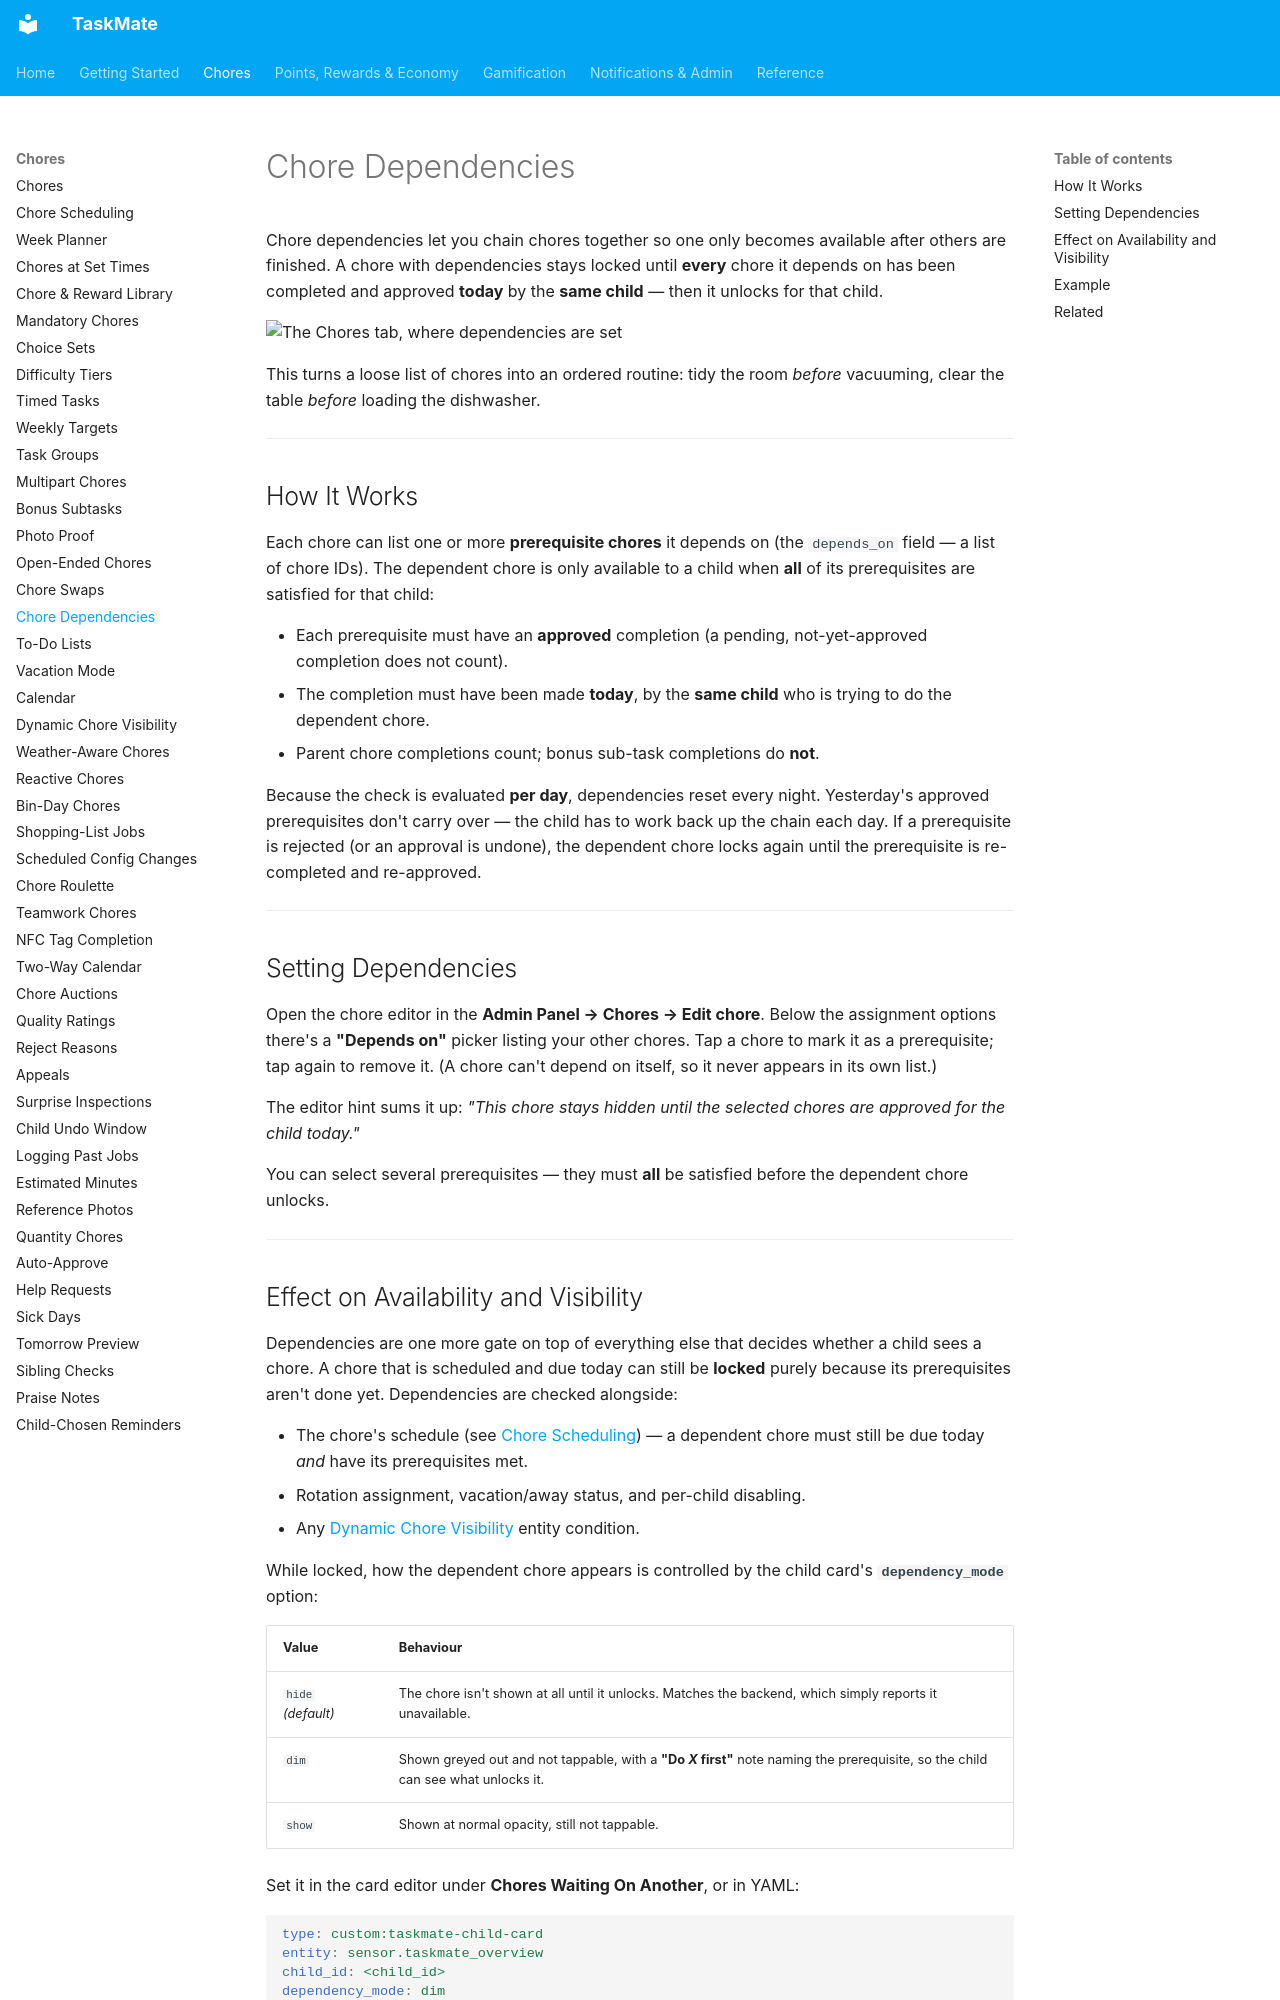

repository: tempus2016/taskmate · page: Chore-Dependencies/index.html · generator: mkdocs

# Chore Dependencies

Chore dependencies let you chain chores together so one only becomes available after others are finished. A chore with dependencies stays locked until **every** chore it depends on has been completed and approved **today** by the **same child** — then it unlocks for that child.

![The Chores tab, where dependencies are set](images/panel-chores.png)

This turns a loose list of chores into an ordered routine: tidy the room *before* vacuuming, clear the table *before* loading the dishwasher.

---

## How It Works

Each chore can list one or more **prerequisite chores** it depends on (the `depends_on` field — a list of chore IDs). The dependent chore is only available to a child when **all** of its prerequisites are satisfied for that child:

- Each prerequisite must have an **approved** completion (a pending, not-yet-approved completion does not count).
- The completion must have been made **today**, by the **same child** who is trying to do the dependent chore.
- Parent chore completions count; bonus sub-task completions do **not**.

Because the check is evaluated **per day**, dependencies reset every night. Yesterday's approved prerequisites don't carry over — the child has to work back up the chain each day. If a prerequisite is rejected (or an approval is undone), the dependent chore locks again until the prerequisite is re-completed and re-approved.

---

## Setting Dependencies

Open the chore editor in the **Admin Panel → Chores → Edit chore**. Below the assignment options there's a **"Depends on"** picker listing your other chores. Tap a chore to mark it as a prerequisite; tap again to remove it. (A chore can't depend on itself, so it never appears in its own list.)

The editor hint sums it up: *"This chore stays hidden until the selected chores are approved for the child today."*

You can select several prerequisites — they must **all** be satisfied before the dependent chore unlocks.

---
